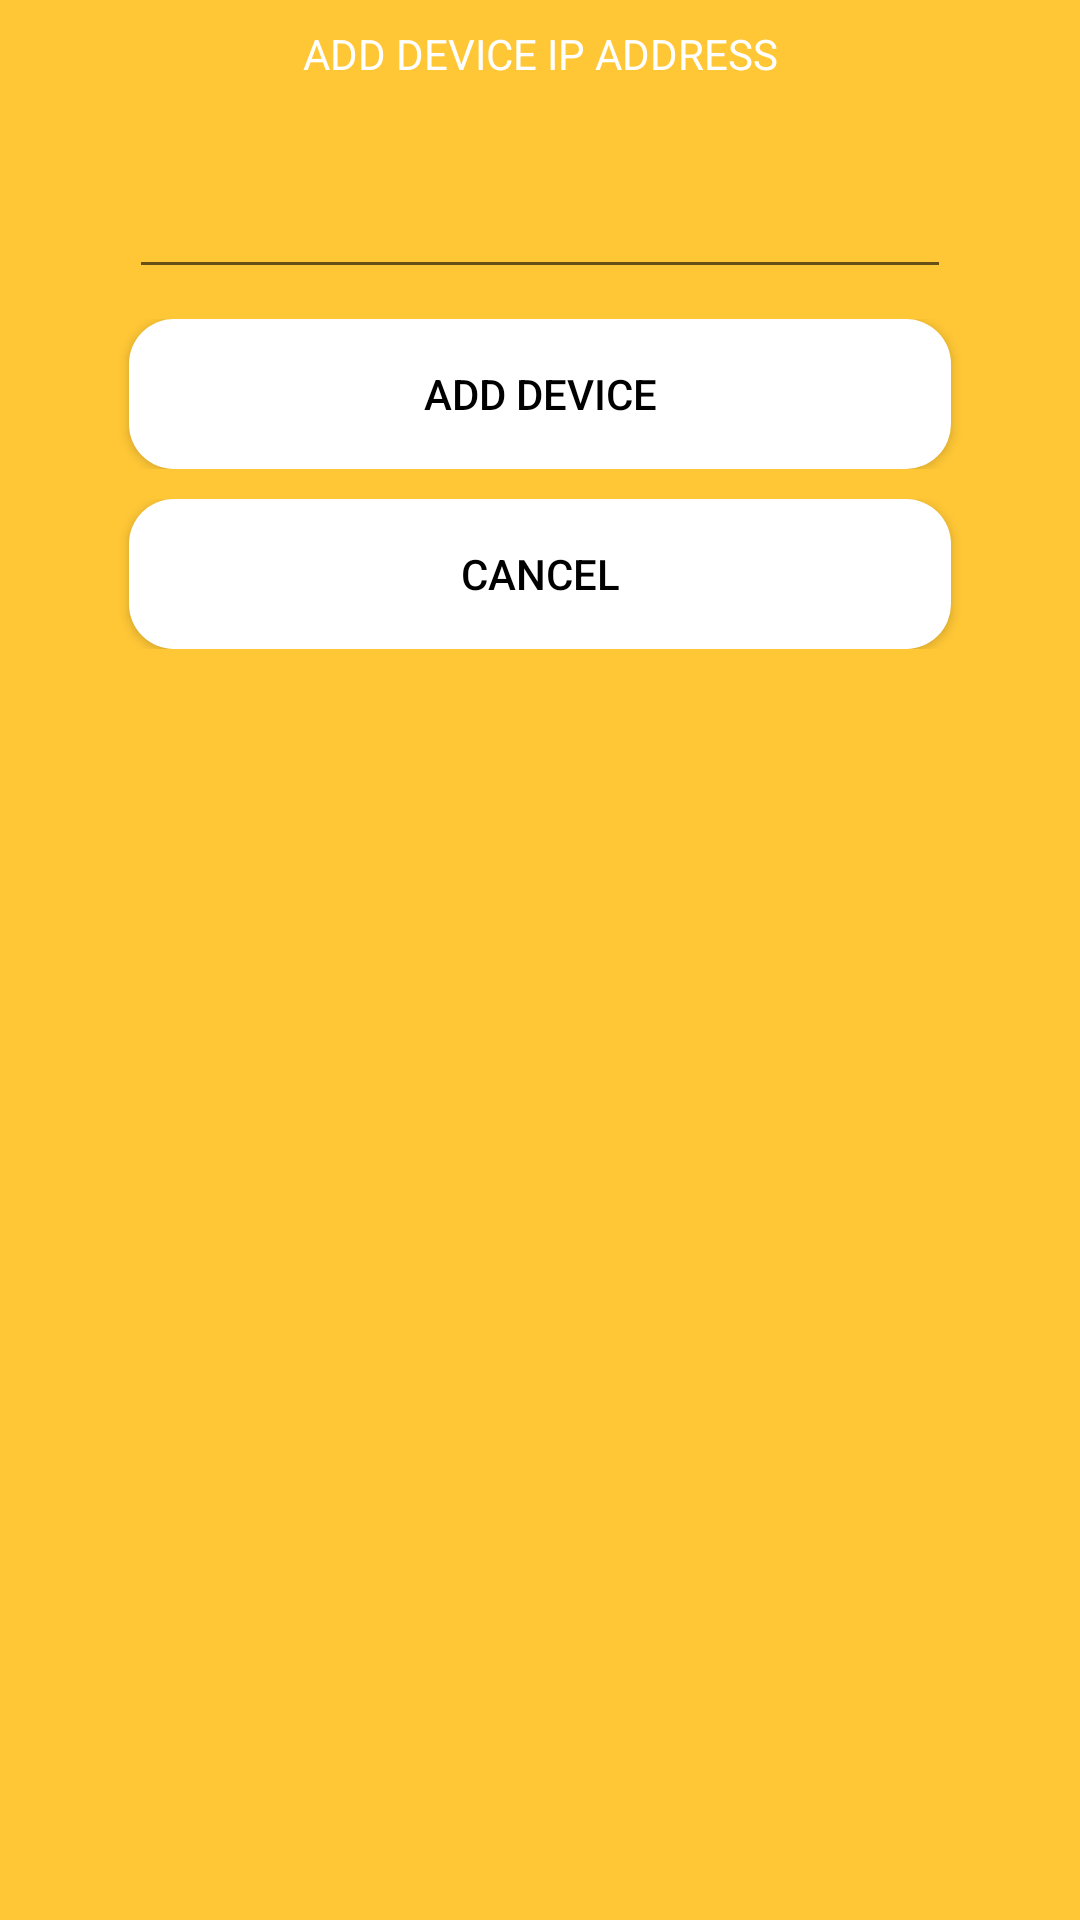

The Android layout XML behind this screen, and the referenced resources:
<!-- AndroidManifest.xml: application theme AppTheme -->
<!-- res/layout/add_device.xml -->
<?xml version="1.0" encoding="utf-8"?>
<LinearLayout xmlns:android="http://schemas.android.com/apk/res/android"
    android:orientation="vertical" android:layout_width="350dp"
    android:layout_height="250dp"
    android:background="@color/colorYellow"
    android:padding="1dp"
    android:layout_gravity="center" >

    <LinearLayout
        android:layout_width="match_parent"
        android:layout_height="wrap_content"
        android:layout_gravity="center"
        android:gravity="center">

        <TableLayout
            android:layout_width="match_parent"
            android:layout_height="wrap_content"
            android:gravity="center"
            android:layout_gravity="center">

            <TableRow
                android:layout_width="match_parent"
                android:layout_height="wrap_content"
                android:paddingTop="0dp"
                android:paddingBottom="10dp"
                android:gravity="center">


                <TextView
                    android:id="@+id/lblView"
                    android:layout_width="wrap_content"
                    android:layout_height="wrap_content"
                    android:textColor="@color/colorWhite"
                    android:text="ADD DEVICE IP ADDRESS"
                    android:gravity="center"
                    android:layout_marginTop="5dp"/>

            </TableRow>

            <TableRow
                android:layout_width="match_parent"
                android:layout_height="wrap_content"
                android:paddingTop="20dp"
                android:paddingBottom="10dp"
                android:gravity="center">

                <EditText
                    android:id="@+id/txtAddDevice"
                    android:layout_width="274dp"
                    android:layout_height="wrap_content"
                    android:ems="10"
                    android:gravity="center"
                    android:inputType="text"
                    android:text="" />

            </TableRow>

            <TableRow
                android:layout_width="match_parent"
                android:layout_height="wrap_content"
                android:paddingTop="0dp"
                android:paddingBottom="10dp"
                android:gravity="center">


                <Button
                    android:id="@+id/btnAddDeviceIp"
                    android:layout_width="260dp"
                    android:layout_height="50dp"
                    android:background="@drawable/btn_corner_round"
                    android:textColor="@color/colorBlack"
                    android:text="Add Device" />

            </TableRow>

            <TableRow
                android:layout_width="match_parent"
                android:layout_height="wrap_content"
                android:paddingTop="0dp"
                android:paddingBottom="10dp"
                android:gravity="center">


                <Button
                    android:id="@+id/btnAddDeviceCancel"
                    android:layout_width="260dp"
                    android:layout_height="50dp"
                    android:background="@drawable/btn_corner_round"
                    android:textColor="@color/colorBlack"
                    android:text="Cancel" />

            </TableRow>

        </TableLayout>

    </LinearLayout>

</LinearLayout>
<!-- resources referenced by this layout -->
<resources>
  <color name="colorBlack">#000000</color>
  <color name="colorWhite">#FFFFFF</color>
  <color name="colorYellow">#FFC736</color>
  <!-- drawable btn_corner_round (drawable) -->
  <?xml version="1.0" encoding="utf-8"?>
  <shape xmlns:android="http://schemas.android.com/apk/res/android">
  
      <solid
          android:color="@color/colorWhite"
          />
  
      <corners
          android:topLeftRadius="15dp"
          android:topRightRadius="15dp"
          android:bottomLeftRadius="15dp"
          android:bottomRightRadius="15dp"
          />
  
  </shape>
  <style name="AppTheme" parent="Theme.AppCompat.Light.NoActionBar">
          
          <item name="colorPrimary">@color/colorPrimary</item>
          <item name="colorPrimaryDark">@color/colorPrimaryDark</item>
          <item name="colorAccent">@color/colorAccent</item>
          
  
  
      </style>
  <color name="colorPrimary">#6200EE</color>
  <color name="colorPrimaryDark">#3700B3</color>
  <color name="colorAccent">#03DAC5</color>
</resources>
